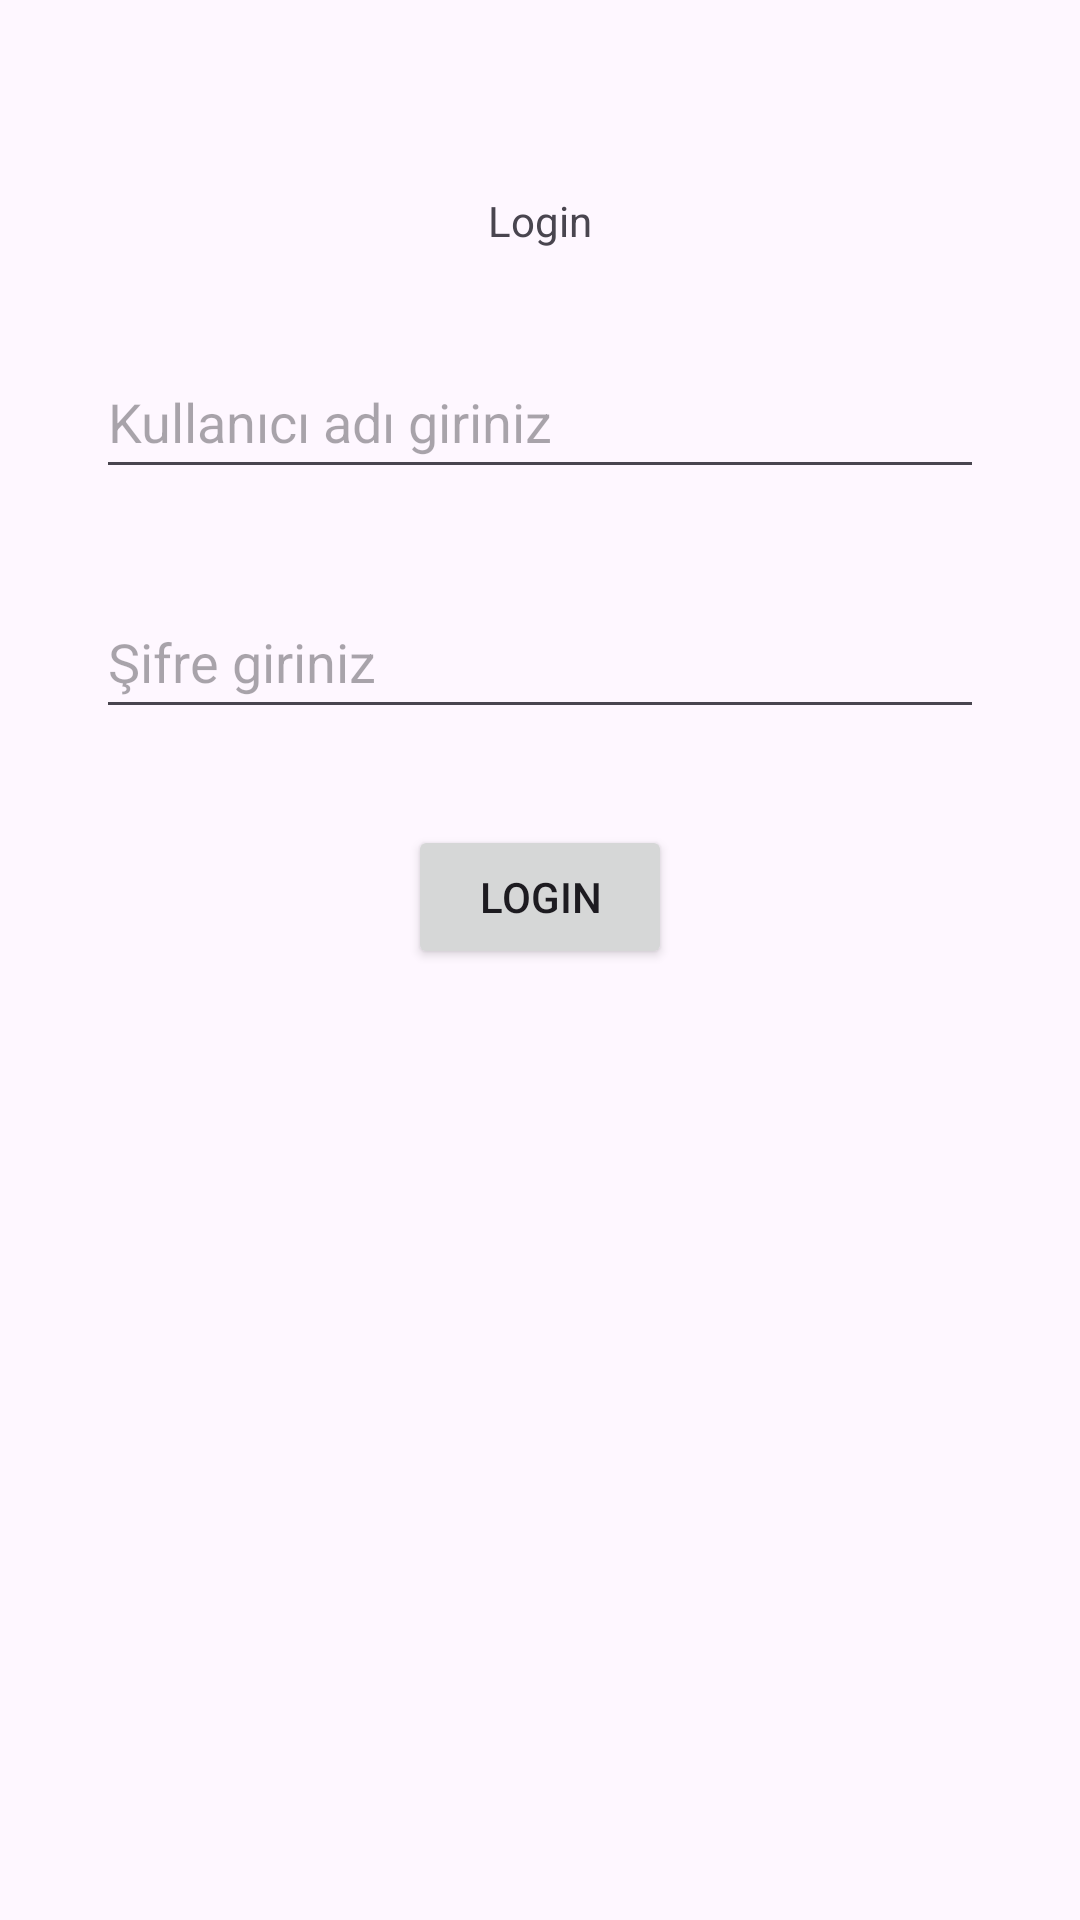

Android layout source for this screen:
<!-- AndroidManifest.xml: application theme Theme.AndroidLesson13 -->
<!-- res/layout/fragment_login.xml -->
<?xml version="1.0" encoding="utf-8"?>
<androidx.constraintlayout.widget.ConstraintLayout xmlns:android="http://schemas.android.com/apk/res/android"
    xmlns:tools="http://schemas.android.com/tools"
    android:layout_width="match_parent"
    android:layout_height="match_parent"
    xmlns:app="http://schemas.android.com/apk/res-auto"
    tools:context=".fragments.LoginFragment">

    <EditText
        android:id="@+id/editTextUsername"
        android:layout_width="0dp"
        android:layout_height="wrap_content"
        android:layout_marginStart="32dp"
        android:layout_marginTop="32dp"
        android:layout_marginEnd="32dp"
        android:ems="10"
        android:hint="Kullanıcı adı giriniz"
        android:minHeight="48dp"
        android:inputType="text"
        app:layout_constraintEnd_toEndOf="parent"
        app:layout_constraintHorizontal_bias="0.5"
        app:layout_constraintStart_toStartOf="parent"
        app:layout_constraintTop_toBottomOf="@+id/textView" />

    <TextView
        android:id="@+id/textView"
        android:layout_width="wrap_content"
        android:layout_height="wrap_content"
        android:layout_marginTop="64dp"
        android:text="Login"
        app:layout_constraintEnd_toEndOf="parent"
        app:layout_constraintHorizontal_bias="0.5"
        app:layout_constraintStart_toStartOf="parent"
        app:layout_constraintTop_toTopOf="parent" />

    <EditText
        android:id="@+id/editTextPassword"
        android:layout_width="0dp"
        android:layout_height="wrap_content"
        android:layout_marginStart="32dp"
        android:layout_marginTop="32dp"
        android:layout_marginEnd="32dp"
        android:ems="10"
        android:hint="Şifre giriniz"
        android:inputType="text"
        android:minHeight="48dp"
        app:layout_constraintEnd_toEndOf="parent"
        app:layout_constraintHorizontal_bias="0.5"
        app:layout_constraintStart_toStartOf="parent"
        app:layout_constraintTop_toBottomOf="@+id/editTextUsername" />

    <Button
        android:id="@+id/buttonLogin"
        android:layout_width="wrap_content"
        android:layout_height="wrap_content"
        android:layout_marginTop="32dp"
        android:text="Login"
        app:layout_constraintEnd_toEndOf="parent"
        app:layout_constraintHorizontal_bias="0.5"
        app:layout_constraintStart_toStartOf="parent"
        app:layout_constraintTop_toBottomOf="@+id/editTextPassword" />

    <ProgressBar
        android:id="@+id/progressBar"
        style="?android:attr/progressBarStyle"
        android:layout_width="115dp"
        android:layout_height="83dp"
        android:layout_marginTop="32dp"
        android:visibility="gone"
        app:layout_constraintEnd_toEndOf="parent"
        app:layout_constraintHorizontal_bias="0.5"
        app:layout_constraintStart_toStartOf="parent"
        app:layout_constraintTop_toBottomOf="@+id/textView" />

</androidx.constraintlayout.widget.ConstraintLayout>
<!-- resources referenced by this layout -->
<resources>
  <style name="Theme.AndroidLesson13" parent="Base.Theme.AndroidLesson13" />
  <style name="Base.Theme.AndroidLesson13" parent="Theme.Material3.DayNight.NoActionBar">
          
          
      </style>
</resources>
